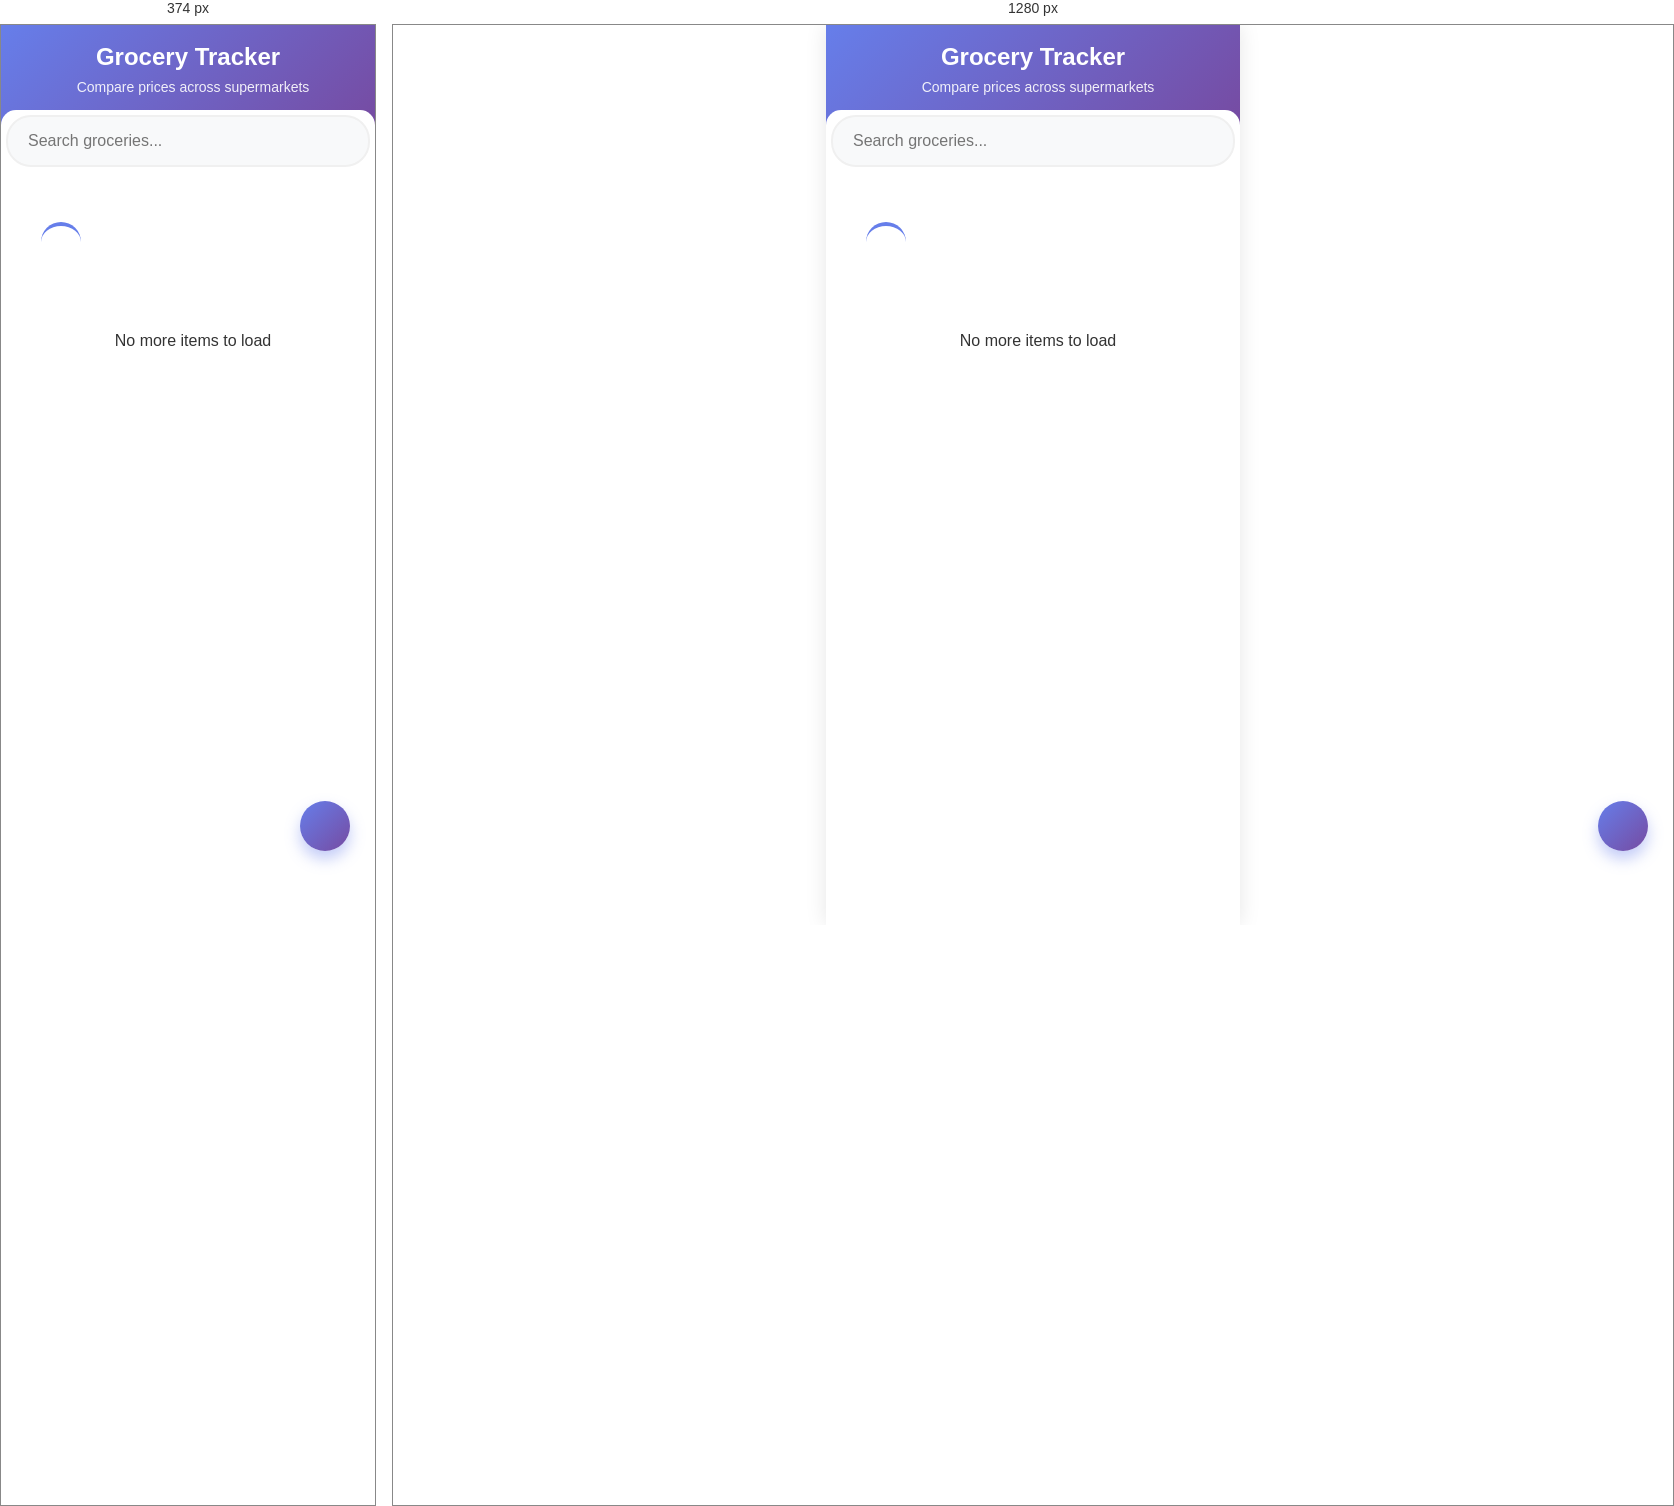
Rendered at 374 px and 1280 px, left to right.

<!-- file: index.html -->
<!DOCTYPE html>
<html lang="en">

<head>
    <meta charset="UTF-8">
    <meta name="viewport" content="width=device-width, initial-scale=1.0">
    <title>Grocery Price Tracker</title>
    <link href="https://cdnjs.cloudflare.com/ajax/libs/font-awesome/6.4.0/css/all.min.css" rel="stylesheet">
    <link rel="stylesheet" href="styles/common.css">
    <link rel="stylesheet" href="styles/dashboard.css">
    <link rel="stylesheet" href="styles/grocery-detail.css">
</head>

<body>
    <div class="dash-container">
        <!-- Dashboard View -->
        <div id="dashboard-view">
            <section class="header">
                <h1>Grocery Tracker</h1>
                <p>Compare prices across supermarkets</p>
            </section>

            <section class="search-container">
                <article class="search-box">
                    <input type="text" class="search-input" placeholder="Search groceries..." id="searchInput">
                    <i class="fas fa-search search-icon"></i>
                </article>
            </section>

            <section class="grocery-grid" id="groceryGrid">
                <!-- Grocery items will be populated here -->
            </section>

            <section class="loading-spinner" id="loadingSpinner">
                <article class="spinner"></article>
            </section>

            <section class="no-more-data" id="noMoreData">
                <i class="fas fa-check-circle"></i>
                No more items to load
            </section>

            <section class="empty-state" id="emptyState" style="display: none;">
                <div class="empty-icon">
                    <i class="fas fa-shopping-cart"></i>
                </div>
                <h3>No groceries found</h3>
                <p>Try adjusting your search</p>
            </section>
        </div>

        <a href="add.html" class="fab">
            <i class="fas fa-plus"></i>
        </a>

        <!-- Item Detail View -->
        <div id="item-detail-view" class="item-detail">
            <div class="header disp-flex flex-center">
                <button class="back-btn" id="backBtn">
                    <i class="fas fa-arrow-left"></i>
                </button>
                <p>Purchase history and price trends</p>
            </div>

            <div class="item-header">
                <div class="item-icon-large" id="itemIconLarge">

                </div>
                <h2 class="item-title" id="itemTitle"></h2>
                <div class="current-price" id="currentPrice"></div>
                <div class="price-trend" id="priceTrend">
                    <i class="fas fa-arrow-down"></i>
                    Best price this month
                </div>
            </div>

            <div class="stats-container">
                <div class="stat-card">
                    <div class="stat-value" id="avgPrice">€1.65</div>
                    <div class="stat-label">Avg Price</div>
                </div>
                <div class="stat-card">
                    <div class="stat-value" id="totalPurchases">4</div>
                    <div class="stat-label">Purchases</div>
                </div>
            </div>

            <div class="history-section">
                <h3 class="section-title">Purchase History</h3>
                <div id="historyContainer">
                    <!-- History items will be populated here -->
                </div>
            </div>


        </div>
    </div>

    <script src="./js/main.js"></script>
</body>

</html>

/* @media block from styles/dashboard.css */
@media (max-width: 375px) {
    .grocery-grid {
        grid-template-columns: repeat(auto-fill, minmax(140px, 1fr));
        gap: 12px;
    }

    .grocery-card {
        padding: 12px;
    }
}